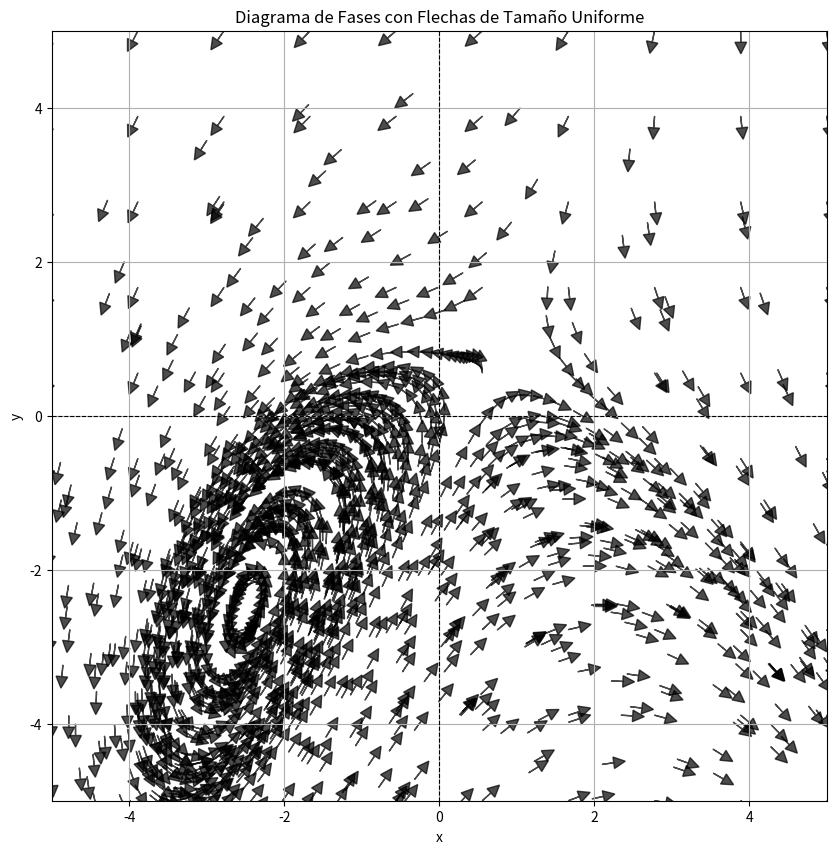

Write Python code to recreate this figure.
import numpy as np

import matplotlib.pyplot as plt

from scipy.integrate import odeint



# Definir el sistema de ecuaciones diferenciales

def system(state, t):

  x, y = state

  dxdt = x - y

  dydt = -0.6*x**2 + 1 - 1.1*y

  return [dxdt, dydt]



# Crear condiciones iniciales distribuidas uniformemente en el plano

x_vals = np.linspace(-5, 5, 10) # Más puntos iniciales en el eje x

y_vals = np.linspace(-5, 5, 10) # Más puntos iniciales en el eje y

initial_conditions = [[x, y] for x in x_vals for y in y_vals] # Crear malla de condiciones iniciales



# Tiempo para resolver las trayectorias

t = np.linspace(0, 10, 1000) # Más pasos para trayectorias suaves

segment_count = 50 # Número de segmentos por trayectoria



# Graficar el diagrama de fases

plt.figure(figsize=(10, 10))



# Agregar trayectorias como segmentos de flechas

for ic in initial_conditions:

  trajectory = odeint(system, ic, t)

  

  # Dividir la trayectoria en segmentos equidistantes

  indices = np.linspace(0, len(trajectory) - 1, segment_count, dtype=int)

  for i in range(len(indices) - 1):

    x_start, y_start = trajectory[indices[i]]

    x_end, y_end = trajectory[indices[i + 1]]

    

    # Calcular el desplazamiento y normalizar la longitud de las flechas

    dx = x_end - x_start

    dy = y_end - y_start

    norm = np.sqrt(dx**2 + dy**2)

    scale = 0.3 # Escala uniforme para todas las flechas

    

    plt.arrow(

      x_start, y_start,

      dx / norm * scale, dy / norm * scale, # Normalización del tamaño

      head_width=0.15, head_length=0.15, fc='black', ec='black', alpha=0.7, length_includes_head=True

    )



# Configuración adicional del gráfico

plt.axhline(0, color="black", linewidth=0.8, linestyle="--") # Eje x

plt.axvline(0, color="black", linewidth=0.8, linestyle="--") # Eje y

plt.title("Diagrama de Fases con Flechas de Tamaño Uniforme")

plt.xlabel("x")

plt.ylabel("y")

plt.xlim(-5, 5)

plt.ylim(-5, 5)

plt.grid(True)

plt.show()